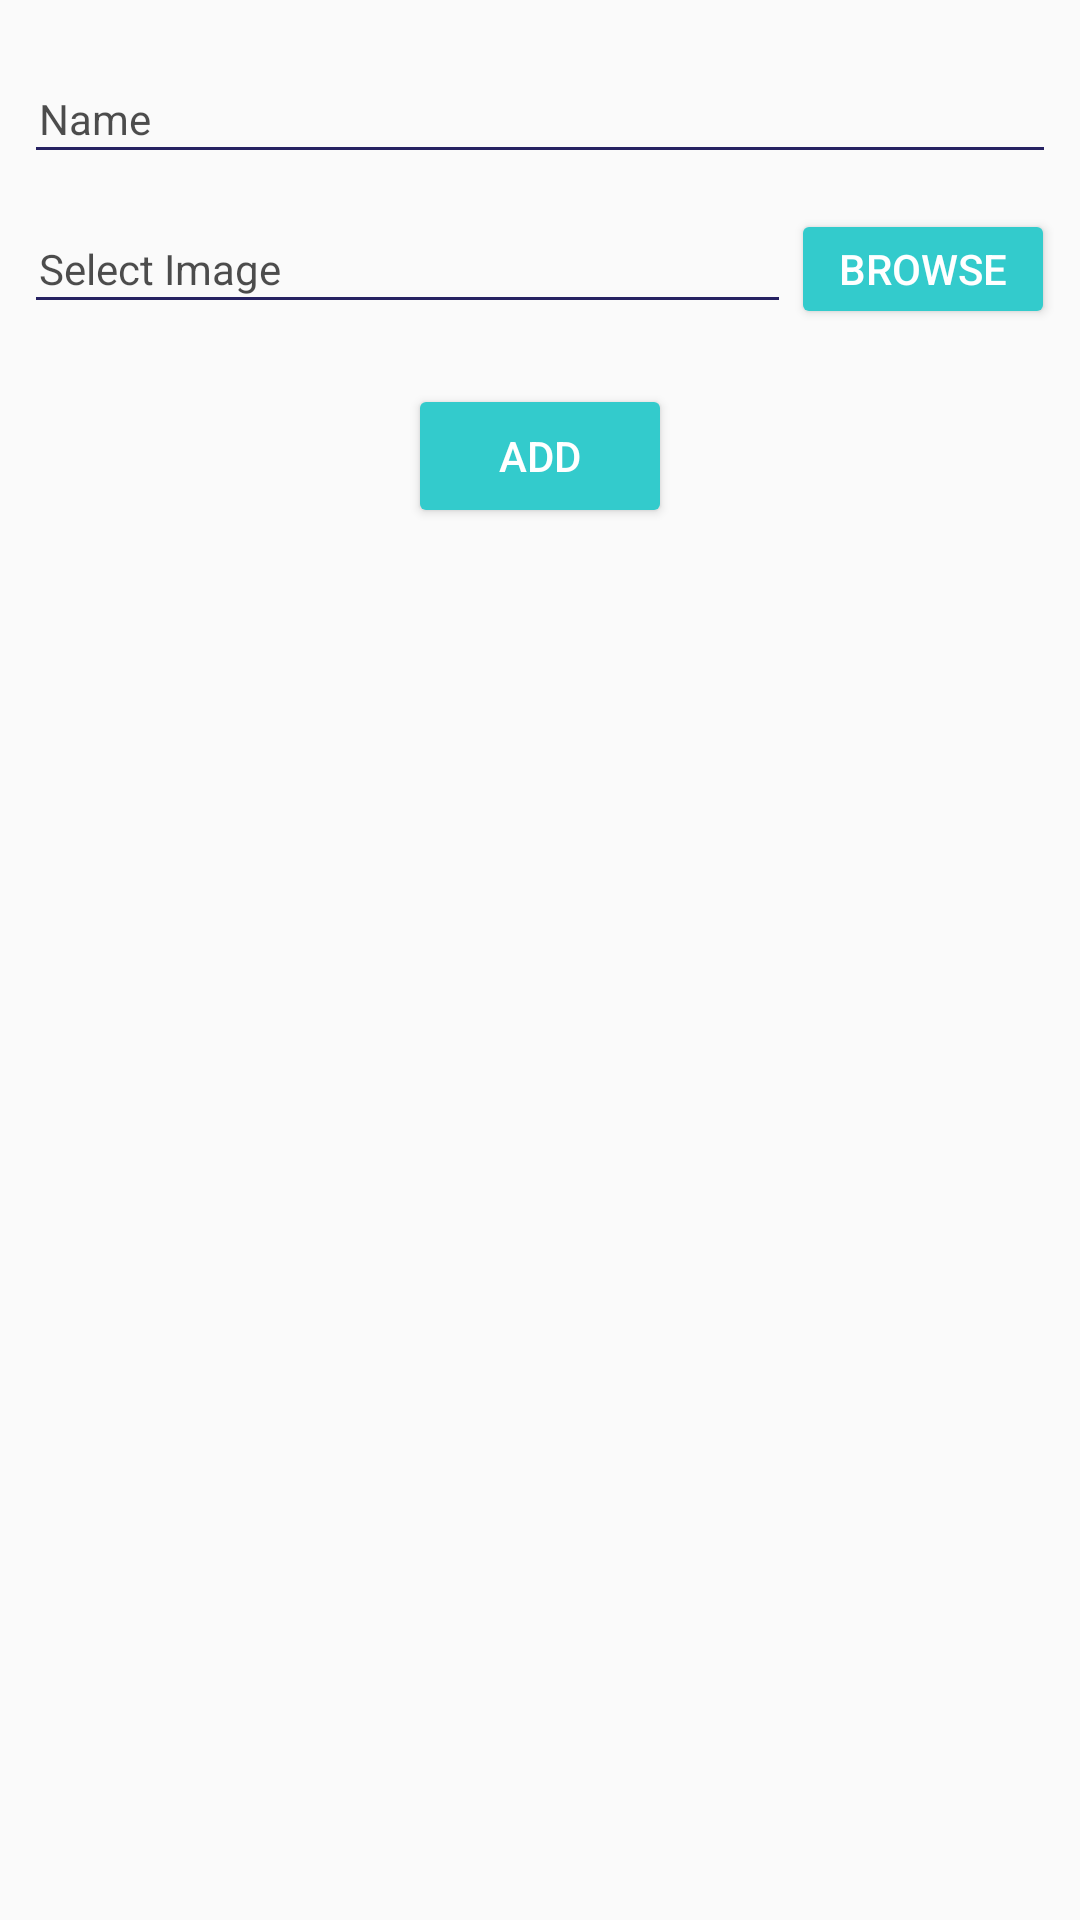

Here is an Android app screen rendered from its layout file. Give the layout XML and the strings, colors and styles it references.
<!-- AndroidManifest.xml: application theme AppTheme -->
<!-- res/layout/activity_add_person.xml -->
<?xml version="1.0" encoding="utf-8"?>
<LinearLayout xmlns:android="http://schemas.android.com/apk/res/android"
    xmlns:tools="http://schemas.android.com/tools"
    android:layout_width="match_parent"
    android:layout_height="match_parent"
    android:orientation="vertical"
    android:padding="8dp"
    >



    <LinearLayout
        android:layout_width="match_parent"
        android:layout_height="40dp"
        android:layout_marginTop="10dp"
        android:orientation="horizontal">

        <EditText
            android:id="@+id/et_name"
            android:layout_width="match_parent"
            android:layout_height="match_parent"
            android:inputType="text"
            android:hint="Name"
            android:textSize="14dp"
            android:paddingLeft="5dp"
            android:gravity="center_vertical"
            android:textColorHint="@color/black_semi_transparent"
            android:textColor="#000"
            />

    </LinearLayout>

    <LinearLayout
        android:layout_width="match_parent"
        android:layout_height="40dp"
        android:layout_marginTop="10dp"
        android:orientation="horizontal">



        <EditText
            android:id="@+id/et_image"
            android:layout_width="0dp"
            android:layout_height="match_parent"
            android:inputType="number"
            android:hint="Select Image"
            android:textSize="14dp"
            android:paddingLeft="5dp"
            android:layout_weight="0.9"
            android:gravity="center_vertical"
            android:focusable="false"
            android:textColorHint="@color/black_semi_transparent"
            android:textColor="#000"
            />
        <Button
            android:layout_width="wrap_content"
            android:layout_height="wrap_content"
            android:id="@+id/btn_select_image"
            android:textColor="@color/ntv_white"
            android:backgroundTint="@color/colorPrimaryDark"
            android:text="Browse"/>


    </LinearLayout>

    <LinearLayout
        android:layout_width="match_parent"
        android:layout_height="wrap_content"
        android:layout_marginTop="20dp"
        android:gravity="center">
        <Button
            android:layout_width="wrap_content"
            android:layout_height="wrap_content"
            android:id="@+id/btn_add"
            android:textColor="@color/ntv_white"
            android:backgroundTint="@color/colorPrimaryDark"
            android:text="Add"/>
    </LinearLayout>

</LinearLayout>
<!-- resources referenced by this layout -->
<resources>
  <color name="black_semi_transparent">#B2000000</color>
  <color name="colorPrimaryDark">#33cbcc</color>
  <color name="ntv_white">#FFFFFF</color>
  <style name="AppTheme" parent="Theme.AppCompat.Light.DarkActionBar">
          
          <item name="colorPrimary">@color/colorPrimaryDark</item>
          <item name="colorPrimaryDark">@color/colorPrimaryDark</item>
          <item name="colorAccent">@color/input_hintcolor</item>
          <item name="drawerArrowStyle">@style/DrawerArrowStyle</item>
          <item name="windowActionBar">false</item>
          <item name="windowNoTitle">true</item>
          <item name="android:textColorSecondary">@color/dark_blue</item>
          <item name="popupMenuStyle">@style/PopupMenu</item>
      </style>
  <color name="input_hintcolor">#838998</color>
  <style name="DrawerArrowStyle" parent="Widget.AppCompat.DrawerArrowToggle">
          <item name="spinBars">true</item>
          <item name="color">@color/orange_color</item>
      </style>
  <color name="dark_blue">#262262</color>
  <style name="PopupMenu" parent="@android:style/Widget.PopupMenu">
          <item name="android:popupBackground">@color/colorPrimaryDark</item>
      </style>
  <color name="orange_color">#f17422</color>
</resources>
